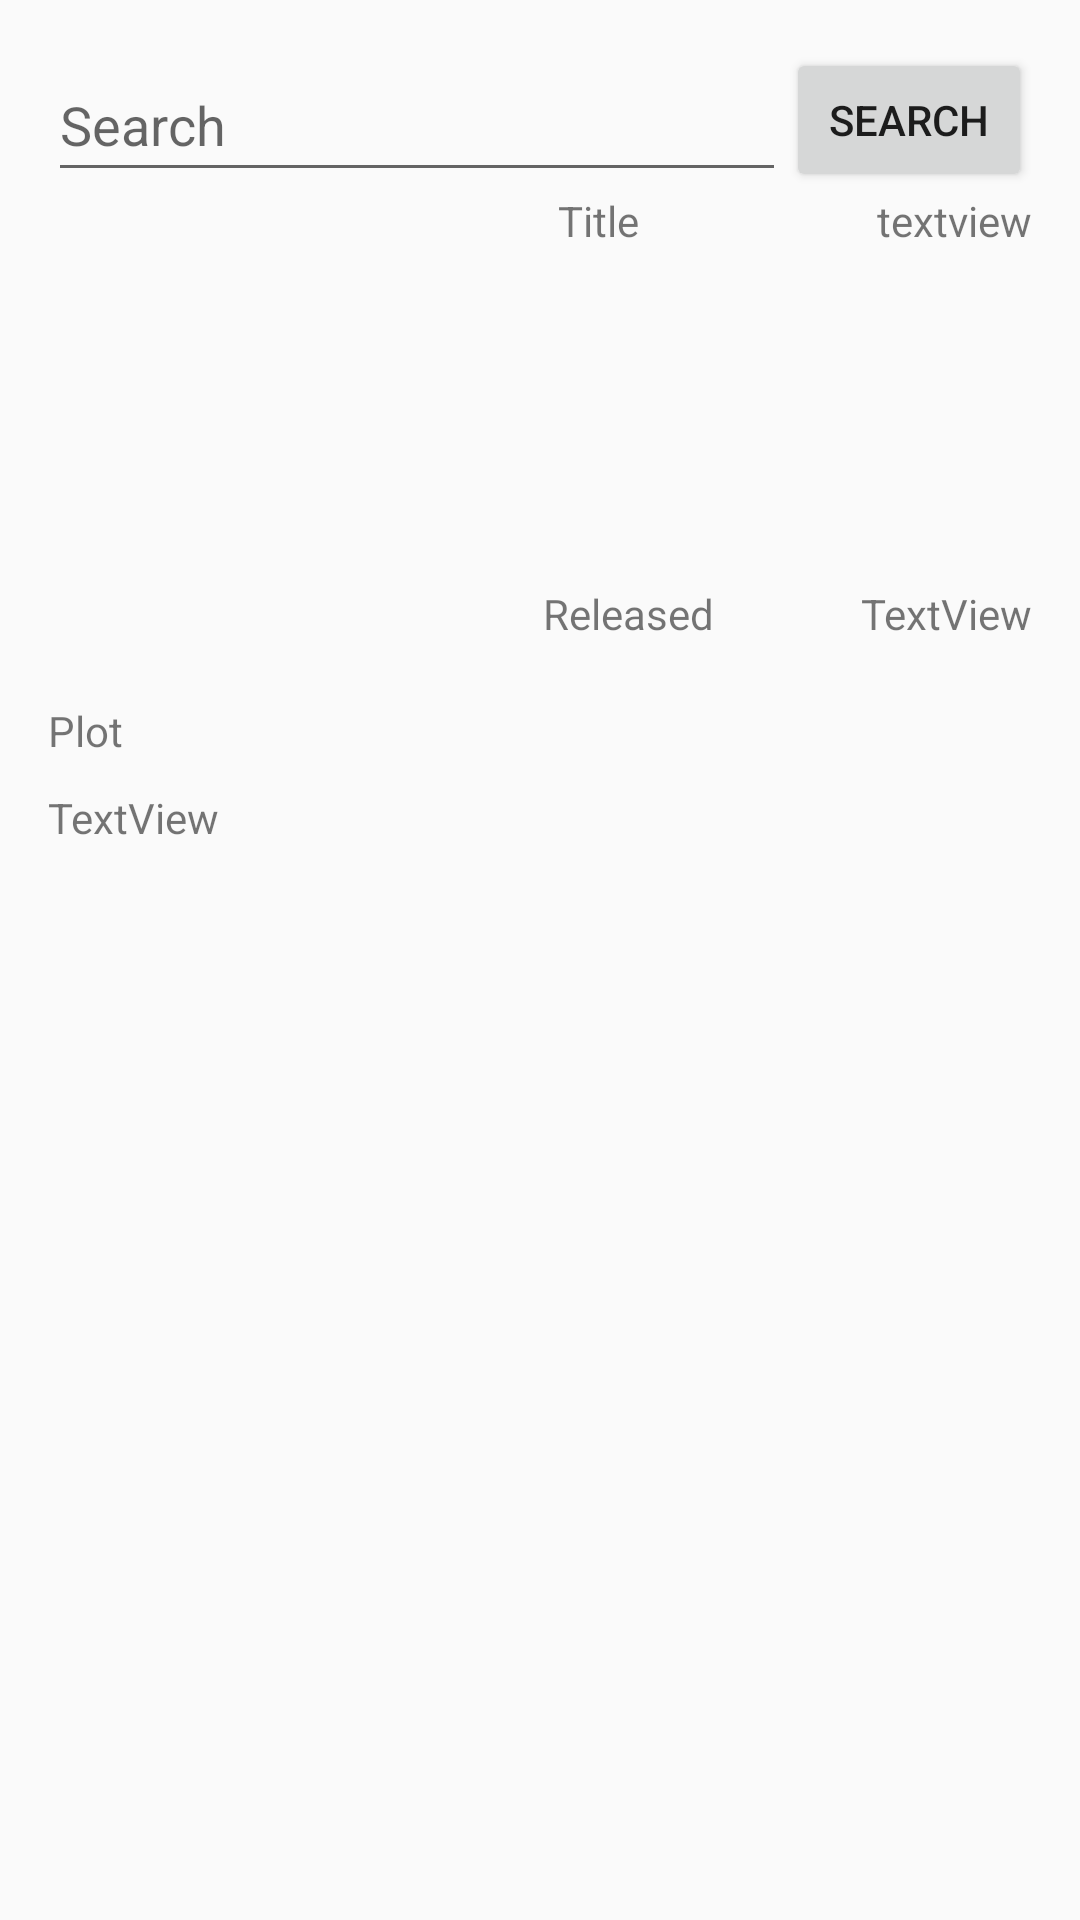

The Android layout XML behind this screen, and the referenced resources:
<!-- AndroidManifest.xml: application theme AppTheme -->
<!-- res/layout/activity_main.xml -->
<?xml version="1.0" encoding="utf-8"?>
<RelativeLayout xmlns:android="http://schemas.android.com/apk/res/android"
    xmlns:app="http://schemas.android.com/apk/res-auto"
    xmlns:tools="http://schemas.android.com/tools"
    android:id="@+id/activity_main"
    android:layout_width="match_parent"
    android:layout_height="match_parent"
    android:paddingBottom="@dimen/activity_vertical_margin"
    android:paddingLeft="@dimen/activity_horizontal_margin"
    android:paddingRight="@dimen/activity_horizontal_margin"
    android:paddingTop="@dimen/activity_vertical_margin"
    tools:context="rs.fon.imdbfon.MainActivity">

    <LinearLayout
        android:layout_width="match_parent"
        android:orientation="horizontal"
        android:id="@+id/search_container"
        android:layout_height="wrap_content">


    <EditText
        android:layout_width="match_parent"
        android:layout_height="match_parent"
        android:inputType="textPersonName"
        android:ems="10"
        android:layout_weight="1"
        android:id="@+id/search_text"
        android:hint="Search" />

        <Button
            android:text="Search"
            android:layout_width="match_parent"
            android:layout_height="match_parent"
            android:id="@+id/button"
            android:onClick="searchClicked"
            android:layout_weight="3" />

    </LinearLayout>

    <ImageView
        app:srcCompat="@mipmap/ic_launcher"
        android:layout_below="@+id/search_container"
        android:layout_alignParentStart="true"
        android:id="@+id/movie_image"
        android:layout_height="150dp"
        android:layout_width="150dp" />

    <TextView
        android:text="Title"
        android:layout_width="wrap_content"
        android:layout_height="wrap_content"
        android:layout_below="@+id/search_container"
        android:layout_toEndOf="@+id/movie_image"
        android:id="@+id/textView3"
        android:layout_marginLeft="20dp" />

    <TextView
        android:layout_width="wrap_content"
        android:layout_height="wrap_content"
        android:id="@+id/movie_title"
        android:layout_below="@+id/search_container"
        android:layout_alignParentEnd="true"
        android:text="textview"
        android:maxWidth="150dp" />

    <TextView
        android:text="Released"
        android:layout_width="wrap_content"
        android:layout_height="wrap_content"
        android:layout_alignBottom="@+id/movie_image"
        android:layout_toEndOf="@+id/movie_image"
        android:id="@+id/textView5"
        android:layout_marginLeft="15dp" />

    <TextView
        android:text="TextView"
        android:layout_width="wrap_content"
        android:layout_height="wrap_content"
        android:layout_alignTop="@+id/textView5"
        android:layout_alignParentEnd="true"
        android:id="@+id/movie_released" />

    <TextView
        android:text="Plot"
        android:layout_width="wrap_content"
        android:layout_height="wrap_content"
        android:layout_below="@+id/movie_image"
        android:layout_alignParentStart="true"
        android:id="@+id/textView7"
        android:layout_marginTop="20dp" />

    <TextView
        android:text="TextView"
        android:layout_width="match_parent"
        android:layout_height="wrap_content"
        android:layout_below="@+id/textView7"
        android:layout_alignParentStart="true"
        android:id="@+id/movie_plot"
        android:layout_alignParentBottom="true"
        android:layout_marginTop="10dp" />
</RelativeLayout>
<!-- resources referenced by this layout -->
<resources>
  <dimen name="activity_horizontal_margin">16dp</dimen>
  <dimen name="activity_vertical_margin">16dp</dimen>
  <style name="AppTheme" parent="Theme.AppCompat.Light.DarkActionBar">
          
          <item name="colorPrimary">@color/text_background</item>
          <item name="colorPrimaryDark">@color/colorPrimaryDark</item>
          <item name="colorAccent">@color/colorAccent</item>
      </style>
  <color name="text_background">#5c6bc0</color>
  <color name="colorPrimaryDark">#8e91a7</color>
  <color name="colorAccent">#FF4081</color>
</resources>
